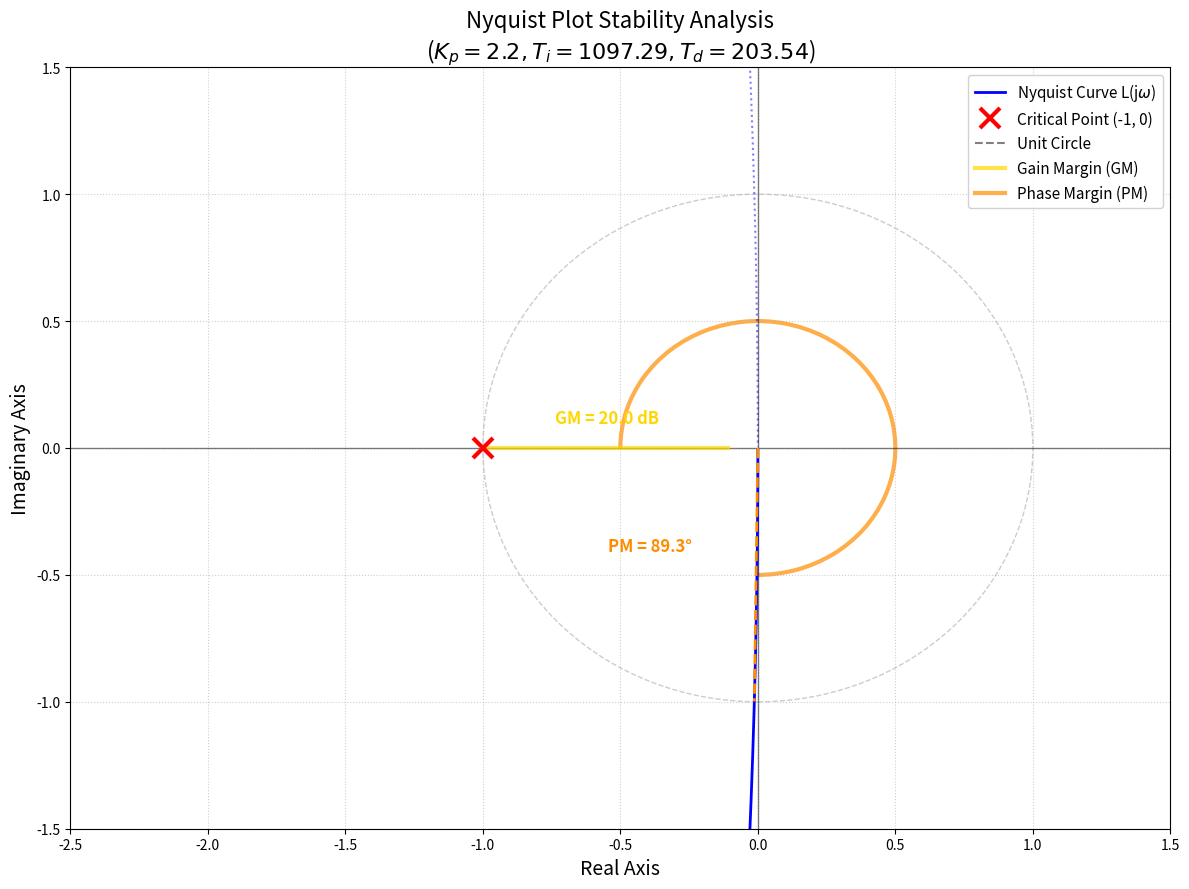

Write Python code to recreate this figure.
import numpy as np
import matplotlib.pyplot as plt
from matplotlib.lines import Line2D
from matplotlib.patches import Arc

# ==========================================================
# --- USER EDITABLE VARIABLES ---
# ==========================================================
# Plant Parameters
TAU_1 = 309.2       # Radiator Lag (τ₁)
TAU_2 = 1168.8      # Convection/Room Lag (τ₂)
K_PROC = 51.88      # Process Gain (K_p)

# Controller Parameters (PID)
KP_CONTROLLER = 2.2      # Proportional Gain (Kp)
TI_INTEGRAL = 1097.29    # Integral Time Constant (Ti)
TD_DERIVATIVE = 203.54   # Derivative Time Constant (Td)
# ==========================================================

def nyquist_stability_analysis(Kp, Ti, Td, K_p, tau1, tau2):
    """
    Performs Nyquist analysis for a PID controlled 2nd order system.
    Plots the Open Loop Transfer Function L(jω) in the complex plane.
    Includes correct visualization of Gain and Phase Margins.
    """
    
    print(f"\n--- Nyquist Stability Analysis ---")
    
    # --- 1. Define Frequency Range (Logarithmic scale) ---
    # Avoid 0 to prevent division by zero in the integral term
    omega = np.logspace(-4, 1, 2000) 
    s = 1j * omega

    # --- 2. Calculate Transfer Functions ---
    # Plant Gp(s)
    Gp = K_p / ((tau1 * s + 1) * (tau2 * s + 1))
    
    # Controller Gc(s) = Kp * (1 + 1/(Ti*s) + Td*s)
    Gc = Kp * (1 + (1 / (Ti * s)) + (Td * s))
    
    # Open Loop Transfer Function L(s) = Gc(s) * Gp(s)
    L = Gc * Gp
    
    # --- 3. Extract Real and Imaginary parts ---
    real_L = np.real(L)
    imag_L = np.imag(L)

    # --- 4. Calculate Margins ---
    mag_L = np.abs(L)
    phase_L = np.angle(L, deg=True)

    # --- Phase Margin (PM) calculation ---
    # Find Gain Crossover Frequency (where magnitude is closest to 1)
    idx_gc = np.argmin(np.abs(mag_L - 1.0)) 
    pm_loc = L[idx_gc]
    
    # Phase at crossover
    phase_at_gc = np.angle(pm_loc, deg=True)
    phase_margin = 180 + phase_at_gc 

    # --- Gain Margin (GM) calculation ---
    # Find Phase Crossover Frequency (where phase is -180 deg or Imag part is 0)
    
    # Filter for points where the curve is close to the negative real axis
    neg_real_indices = np.where((real_L < -0.1) & (real_L > -2.5))[0] 
    if len(neg_real_indices) > 0:
        # Of these, find where Imag is closest to 0
        idx_pc_subset = np.argmin(np.abs(imag_L[neg_real_indices]))
        idx_pc = neg_real_indices[idx_pc_subset]
        gm_loc = np.real(L[idx_pc])
        
        # Calculate GM (Distance from -1 to gm_loc)
        gain_margin_lin = 1.0 / np.abs(gm_loc)
        gain_margin_db = 20 * np.log10(gain_margin_lin)
    else:
        gm_loc = None
        gain_margin_db = float('inf')


    # --- 5. Visualization ---
    plt.figure(figsize=(12, 9))
    
    # Plot Limits - focus on the critical point (-1, 0)
    plt.xlim(-2.5, 1.5)
    plt.ylim(-1.5, 1.5)
    
    # Axes
    plt.axhline(0, color='black', linewidth=1, alpha=0.5)
    plt.axvline(0, color='black', linewidth=1, alpha=0.5)
    plt.grid(True, which='both', linestyle=':', alpha=0.6)

    # Critical Point (-1 + 0j)
    plt.plot(-1, 0, 'rx', markersize=14, markeredgewidth=3, zorder=5, label='Critical Point (-1+0j)')

    # Unit Circle (Magnitude = 1) - Visual reference for Phase Margin
    unit_circle = plt.Circle((0, 0), 1, color='gray', fill=False, linestyle='--', alpha=0.4, label='Unit Circle (|L|=1)')
    plt.gca().add_artist(unit_circle)

    # Plot Nyquist Curve (Positive Frequencies)
    plt.plot(real_L, imag_L, color='b', linewidth=2, label='L(j$\omega$) $\omega$>0')
    
    # Plot Mirror (Negative Frequencies) - Dashed
    plt.plot(real_L, -imag_L, color='b', linewidth=1.5, linestyle=':', alpha=0.5, label='L(j$\omega$) $\omega$<0')

    # Arrow indicating direction of increasing frequency
    arrow_idx = len(real_L) // 4
    plt.arrow(real_L[arrow_idx], imag_L[arrow_idx], 
              real_L[arrow_idx+1]-real_L[arrow_idx], imag_L[arrow_idx+1]-imag_L[arrow_idx],
              shape='full', lw=0, length_includes_head=True, head_width=0.08, color='b', zorder=4)

    # --- Draw Margins ---
    
    # 1. Gain Margin Visualization (Gold)
    if gm_loc is not None and -2.5 < gm_loc < 0:
        # Line from -1 to phase crossover point
        plt.plot([gm_loc, -1], [0, 0], color='gold', linewidth=3, solid_capstyle='butt', alpha=0.7)
        plt.text((gm_loc - 1)/2, 0.1, f'GM = {gain_margin_db:.1f} dB', color='gold', 
                 fontweight='bold', ha='center', fontsize=12)

    # 2. Phase Margin Visualization (Orange)
    if phase_margin > 0 and np.abs(phase_at_gc) > 0.01:
        # Line from origin to gain crossover
        plt.plot([0, np.real(pm_loc)], [0, np.imag(pm_loc)], color='darkorange', linewidth=2, linestyle='--')
        
        # Arc radius for visualization
        arc_radius = 0.5 

        # Draw the arc from the negative real axis (180 deg) to the crossover point (phase_at_gc)
        # We use a rotation angle of 0 and define the start/end angles relative to the positive x-axis
        
        # We need the arc to go from -180 degrees to phase_at_gc.
        # Since phase_at_gc is typically negative (e.g., -167.9), we use the smaller angle first.
        theta1 = -180 # Start at the negative real axis
        theta2 = phase_at_gc # End at the crossover point angle
        
        # Matplotlib Arc needs theta1 < theta2 usually, so we swap them if needed
        # Or more simply, let's use the actual PM angle relative to the negative real axis.
        arc = Arc((0, 0), arc_radius * 2, arc_radius * 2, angle=0, 
                  theta1=theta2, theta2=theta1, # Draw from crossover angle (-167.9) to -180
                  color='darkorange', linewidth=3, alpha=0.7)
        plt.gca().add_patch(arc)
        
        # Text placement (Adjusted to be near the arc)
        text_angle = (phase_at_gc + (-180)) / 2 # Midpoint of the PM arc
        text_x = arc_radius * 1.1 * np.cos(np.deg2rad(text_angle))
        text_y = arc_radius * 1.1 * np.sin(np.deg2rad(text_angle))
        plt.text(text_x, text_y, f'PM = {phase_margin:.1f}°', color='darkorange', 
                 fontweight='bold', fontsize=12, ha='center', va='center')


    # --- Labels & Legends ---
    plt.title(f'Nyquist Plot Stability Analysis\n($K_p={Kp}, T_i={Ti}, T_d={Td}$)', fontsize=16)
    plt.xlabel('Real Axis', fontsize=14)
    plt.ylabel('Imaginary Axis', fontsize=14)

    # Custom Legend
    custom_lines = [
        Line2D([0], [0], color='b', lw=2),
        Line2D([0], [0], color='r', marker='x', lw=0, ms=14, markeredgewidth=3),
        Line2D([0], [0], color='gray', lw=1.5, ls='--'),
        Line2D([0], [0], color='gold', lw=3, alpha=0.7),
        Line2D([0], [0], color='darkorange', lw=3, alpha=0.7),
    ]
    plt.legend(custom_lines, 
               ['Nyquist Curve L(j$\omega$)', 'Critical Point (-1, 0)', 'Unit Circle', 'Gain Margin (GM)', 'Phase Margin (PM)'], 
               loc='upper right', fontsize=11, framealpha=0.9)

    plt.tight_layout()
    plt.show()
    
    # Print numerical results
    print("-" * 40)
    print(f"Gain Margin (GM): {gain_margin_db:.2f} dB")
    print(f"Phase Margin (PM): {phase_margin:.2f} degrees")
    print("-" * 40)
    
    if gain_margin_db > 0 and phase_margin > 0:
        print("RESULT: System is STABLE (Positive margins)")
    else:
        print("RESULT: System is UNSTABLE or MARGINALLY STABLE")

# Run Analysis
nyquist_stability_analysis(KP_CONTROLLER, TI_INTEGRAL, TD_DERIVATIVE, K_PROC, TAU_1, TAU_2)
